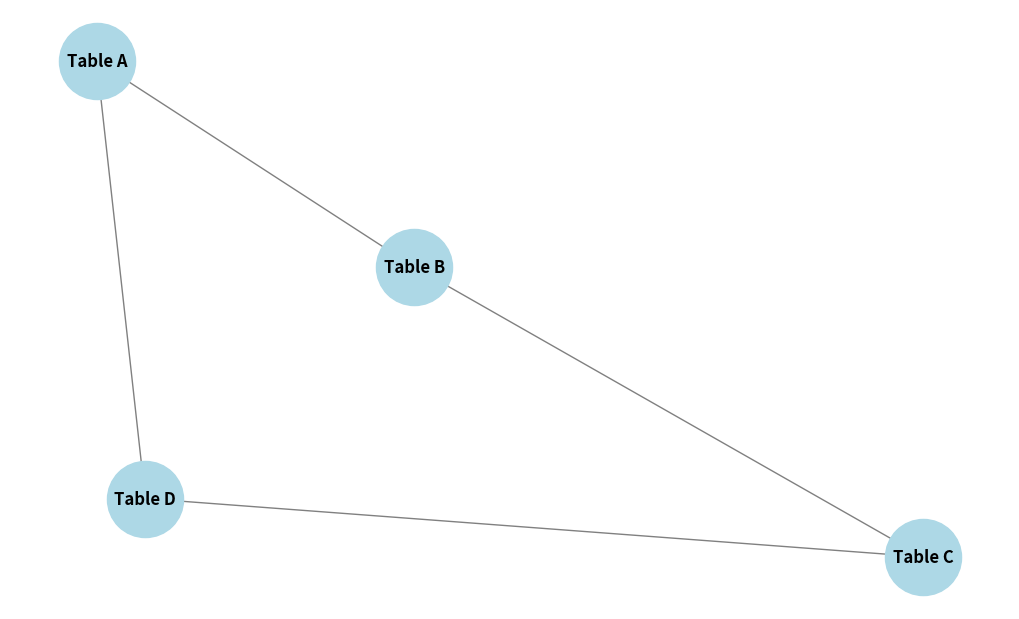

This figure's Python source:
'''
    Generating graph of entities` relations to vizualize their connections
'''

import networkx as nx
from matplotlib import pyplot as plt
from typing import Iterable

class EntityRelations:
    '''
        Class to vizualize entities relationships
    '''

    def __init__(self, G=nx.Graph()):
        '''graph-based relations'''
        self.G = G

    def build_graph(self, nodes: Iterable[str], edges: Iterable[Iterable[str]]):
        '''
        example:
            nodes = ["Table A", "Table B", "Table C", "Table D"]
            edges = (   ("Table A", "Table B"), ("Table B", "Table C")  )
        '''
        self.G.add_nodes_from(nodes)
        self.G.add_edges_from(edges)
    
    def draw_graph(self, image_name='graph', title='entities graph'):
        ''' Draw the graph '''
        plt.title(title)
        plt.figure(figsize=(10, 6))
        nx.draw(self.G, with_labels=True, node_color='lightblue', node_size=3000, font_size=12, font_color='black', font_weight='bold', edge_color='gray')
        
        # Save the graph as an image
        plt.savefig(f'{image_name}.png')
        plt.close()  # Close the plot to free memory    
        
if __name__ == "__main__":
    nodes = ["Table A", "Table B", "Table C", "Table D"]
    edges = (   
        ("Table A", "Table B"),
        ("Table B", "Table C"),
        ("Table C", "Table D"),
        ("Table D", "Table A")  
    )

    TablesRlations = EntityRelations()
    TablesRlations.build_graph(nodes, edges)
    TablesRlations.draw_graph(image_name='test-relations')
